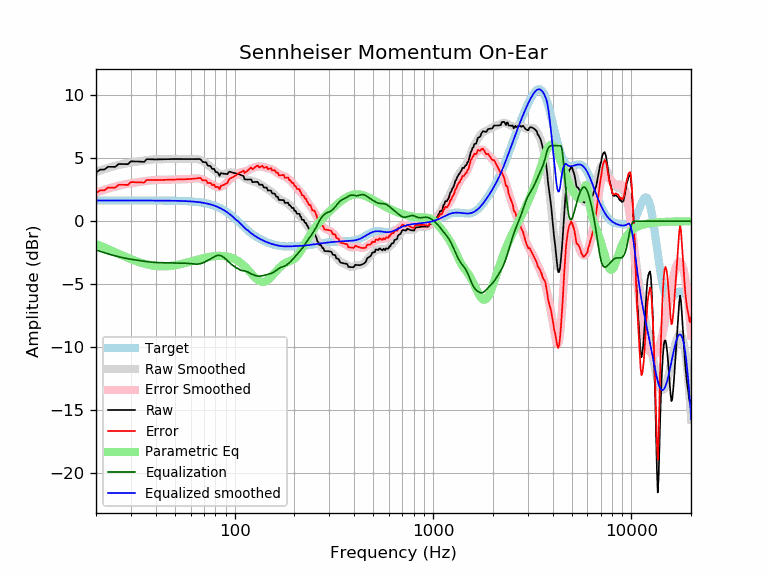

Data behind this chart, as committed beside it:
frequency, raw, error, smoothed, error_smoothed, equalization, parametric_eq, equalized_raw, equalized_smoothed, target
20, 3.88, 2.23, 3.92, 2.27, -2.27, -1.81, 1.60, 1.65, 1.65
21, 4.10, 2.45, 4.04, 2.39, -2.39, -1.94, 1.71, 1.65, 1.65
22, 4.10, 2.45, 4.14, 2.49, -2.49, -2.08, 1.61, 1.65, 1.65
23, 4.32, 2.67, 4.23, 2.59, -2.59, -2.21, 1.73, 1.65, 1.65
24, 4.32, 2.67, 4.32, 2.67, -2.67, -2.34, 1.64, 1.65, 1.65
25, 4.32, 2.67, 4.40, 2.75, -2.75, -2.46, 1.56, 1.65, 1.65
26, 4.54, 2.89, 4.47, 2.82, -2.82, -2.58, 1.72, 1.65, 1.65
27, 4.54, 2.89, 4.53, 2.88, -2.88, -2.70, 1.66, 1.65, 1.65
28, 4.54, 2.89, 4.58, 2.93, -2.93, -2.81, 1.61, 1.65, 1.65
29, 4.54, 2.89, 4.62, 2.98, -2.98, -2.91, 1.56, 1.65, 1.65
30, 4.76, 3.11, 4.66, 3.02, -3.02, -3.00, 1.74, 1.65, 1.65
31, 4.75, 3.10, 4.70, 3.05, -3.05, -3.09, 1.70, 1.65, 1.65
32, 4.74, 3.10, 4.73, 3.09, -3.09, -3.17, 1.66, 1.65, 1.65
33, 4.73, 3.09, 4.76, 3.12, -3.12, -3.25, 1.62, 1.65, 1.65
34, 4.73, 3.08, 4.79, 3.15, -3.15, -3.31, 1.58, 1.65, 1.65
35, 4.72, 3.07, 4.82, 3.18, -3.18, -3.37, 1.54, 1.65, 1.65
36, 4.93, 3.28, 4.85, 3.20, -3.20, -3.42, 1.72, 1.65, 1.65
37, 4.93, 3.28, 4.87, 3.23, -3.23, -3.46, 1.70, 1.64, 1.64
38, 4.92, 3.27, 4.89, 3.25, -3.25, -3.50, 1.67, 1.64, 1.64
39, 4.91, 3.27, 4.91, 3.26, -3.26, -3.53, 1.65, 1.64, 1.64
40, 4.91, 3.27, 4.92, 3.27, -3.27, -3.55, 1.64, 1.64, 1.64
41, 4.91, 3.27, 4.92, 3.28, -3.28, -3.57, 1.63, 1.64, 1.64
42, 4.91, 3.27, 4.92, 3.28, -3.28, -3.58, 1.63, 1.64, 1.64
43, 4.92, 3.28, 4.93, 3.29, -3.29, -3.58, 1.63, 1.64, 1.64
44, 4.92, 3.28, 4.93, 3.29, -3.29, -3.58, 1.63, 1.64, 1.64
45, 4.93, 3.29, 4.93, 3.29, -3.29, -3.58, 1.64, 1.64, 1.64
46, 4.93, 3.30, 4.93, 3.29, -3.29, -3.57, 1.64, 1.64, 1.64
47, 4.93, 3.30, 4.93, 3.30, -3.30, -3.55, 1.64, 1.63, 1.63
48, 4.94, 3.30, 4.93, 3.30, -3.30, -3.54, 1.63, 1.63, 1.63
49, 4.94, 3.31, 4.94, 3.31, -3.31, -3.52, 1.63, 1.63, 1.63
50, 4.94, 3.31, 4.94, 3.31, -3.31, -3.50, 1.63, 1.63, 1.63
51, 4.94, 3.32, 4.94, 3.32, -3.32, -3.47, 1.62, 1.62, 1.62
52, 4.94, 3.32, 4.94, 3.32, -3.32, -3.45, 1.62, 1.62, 1.62
53, 4.94, 3.32, 4.94, 3.32, -3.32, -3.42, 1.62, 1.62, 1.62
54, 4.94, 3.32, 4.94, 3.32, -3.32, -3.39, 1.61, 1.61, 1.61
55, 4.93, 3.33, 4.93, 3.33, -3.33, -3.36, 1.61, 1.61, 1.61
56, 4.93, 3.33, 4.93, 3.33, -3.33, -3.33, 1.60, 1.60, 1.60
57, 4.93, 3.34, 4.93, 3.34, -3.34, -3.30, 1.60, 1.60, 1.60
58, 4.93, 3.34, 4.93, 3.34, -3.34, -3.26, 1.59, 1.59, 1.59
59, 4.93, 3.35, 4.94, 3.35, -3.35, -3.23, 1.58, 1.58, 1.58
60, 4.93, 3.36, 4.94, 3.36, -3.36, -3.20, 1.57, 1.58, 1.58
61, 4.93, 3.36, 4.94, 3.38, -3.38, -3.17, 1.56, 1.57, 1.57
62, 4.93, 3.37, 4.95, 3.39, -3.39, -3.14, 1.54, 1.56, 1.56
63, 4.93, 3.38, 4.95, 3.40, -3.40, -3.11, 1.54, 1.55, 1.55
64, 4.94, 3.40, 4.94, 3.40, -3.40, -3.08, 1.53, 1.54, 1.54
65, 4.94, 3.41, 4.93, 3.40, -3.40, -3.05, 1.54, 1.53, 1.53
66, 4.94, 3.43, 4.91, 3.39, -3.39, -3.02, 1.55, 1.51, 1.51
67, 4.94, 3.44, 4.87, 3.37, -3.37, -2.99, 1.57, 1.50, 1.50
68, 4.84, 3.35, 4.83, 3.34, -3.34, -2.97, 1.50, 1.49, 1.49
69, 4.70, 3.23, 4.78, 3.31, -3.31, -2.94, 1.40, 1.47, 1.47
70, 4.69, 3.24, 4.72, 3.26, -3.26, -2.92, 1.43, 1.45, 1.45
71, 4.68, 3.24, 4.65, 3.22, -3.22, -2.90, 1.46, 1.44, 1.44
72, 4.66, 3.24, 4.58, 3.17, -3.17, -2.88, 1.49, 1.42, 1.42
73, 4.42, 3.03, 4.51, 3.12, -3.12, -2.86, 1.30, 1.40, 1.40
74, 4.41, 3.03, 4.44, 3.07, -3.07, -2.84, 1.34, 1.37, 1.37
75, 4.40, 3.05, 4.36, 3.01, -3.01, -2.82, 1.38, 1.35, 1.35
76, 4.33, 3.00, 4.29, 2.96, -2.96, -2.81, 1.36, 1.32, 1.32
77, 4.16, 2.86, 4.21, 2.91, -2.91, -2.79, 1.25, 1.30, 1.30
78, 4.15, 2.89, 4.13, 2.86, -2.86, -2.78, 1.29, 1.27, 1.27
79, 4.15, 2.91, 4.05, 2.81, -2.81, -2.77, 1.34, 1.24, 1.24
... 553 more rows
